Dataset: Imagenes360 (GitHub, AgroJuan/Imagenes360). Classes: aceptable, borrosa, correct, nitida, sobreexpuesta, subexpuesta.

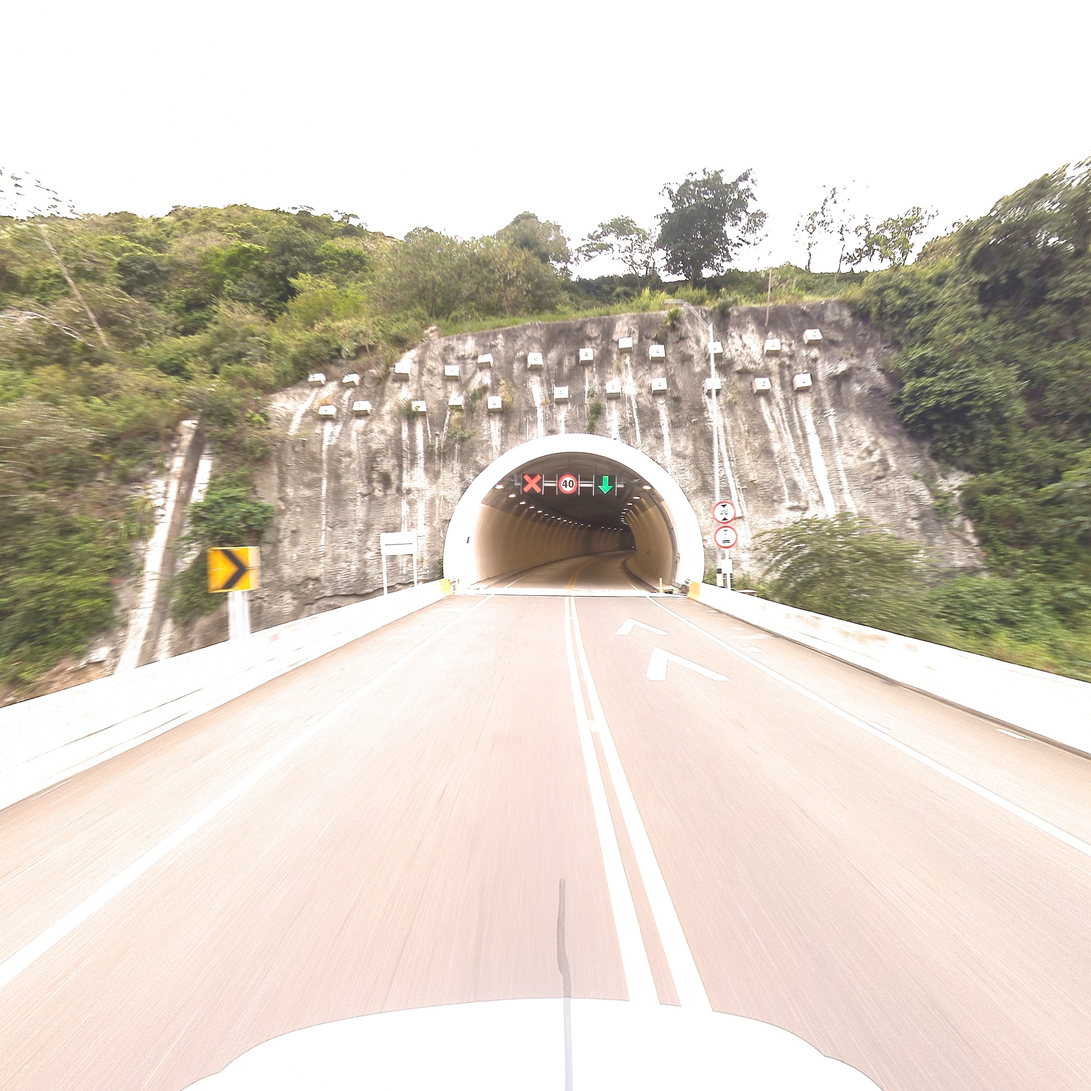
Label: aceptable

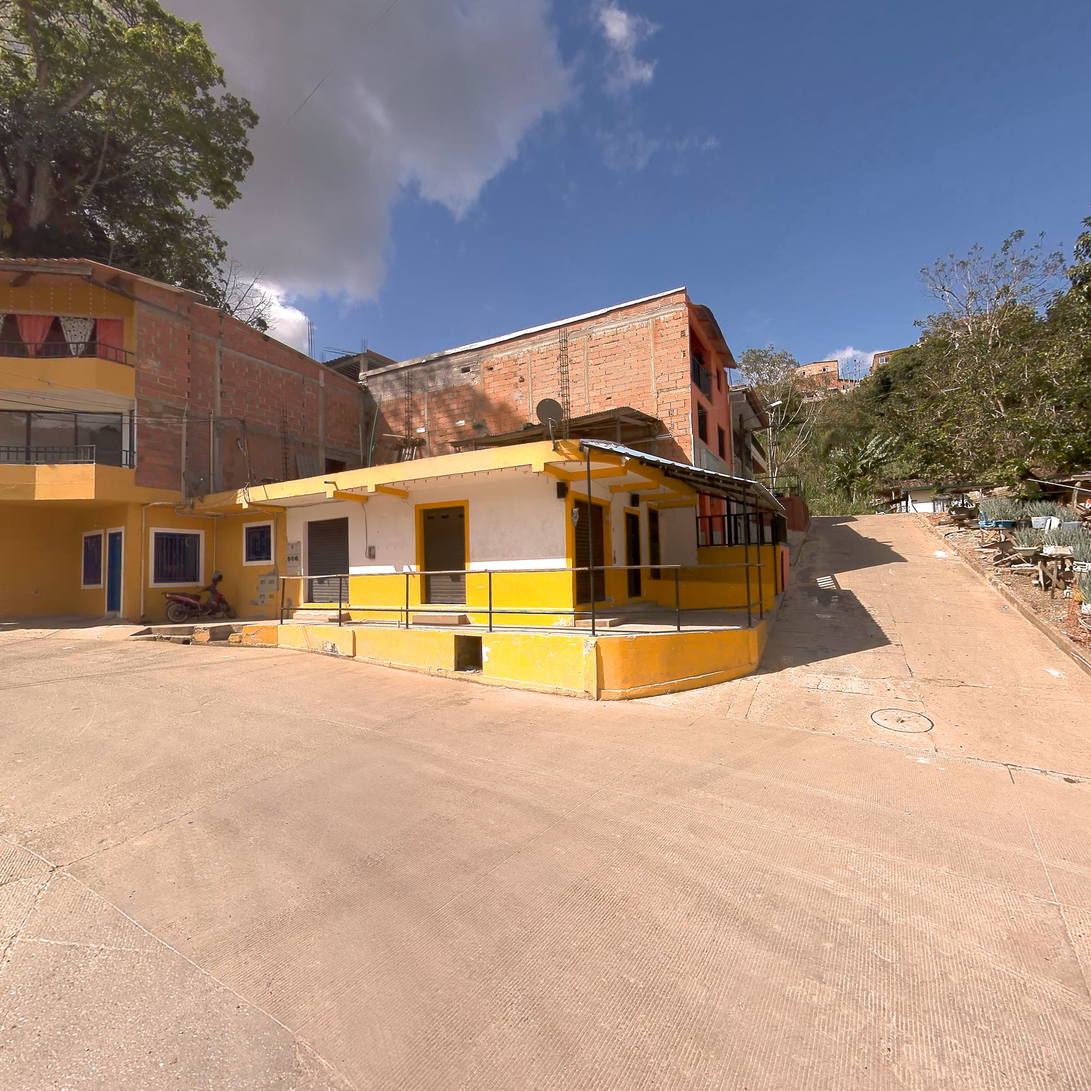
Label: correct

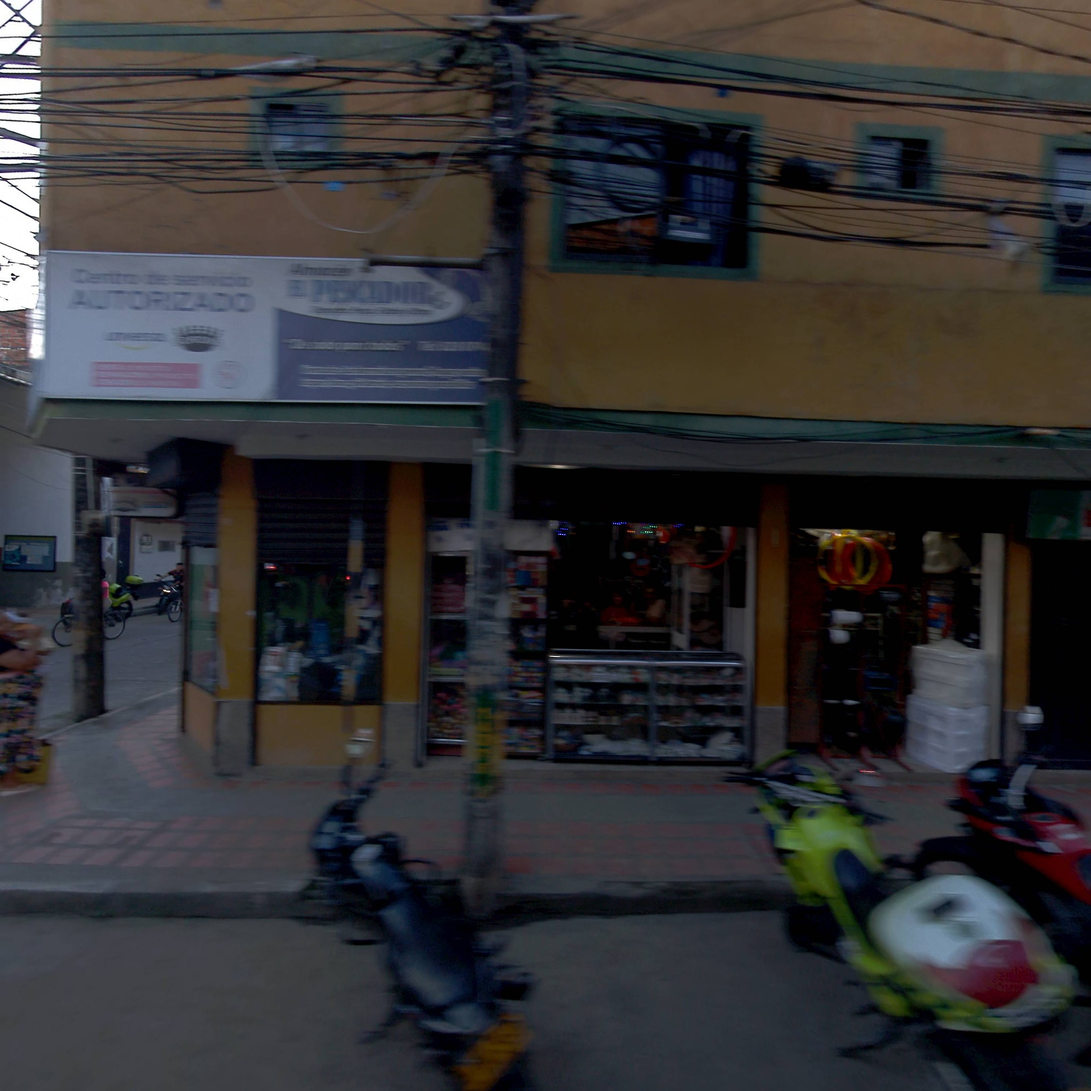
Label: correct

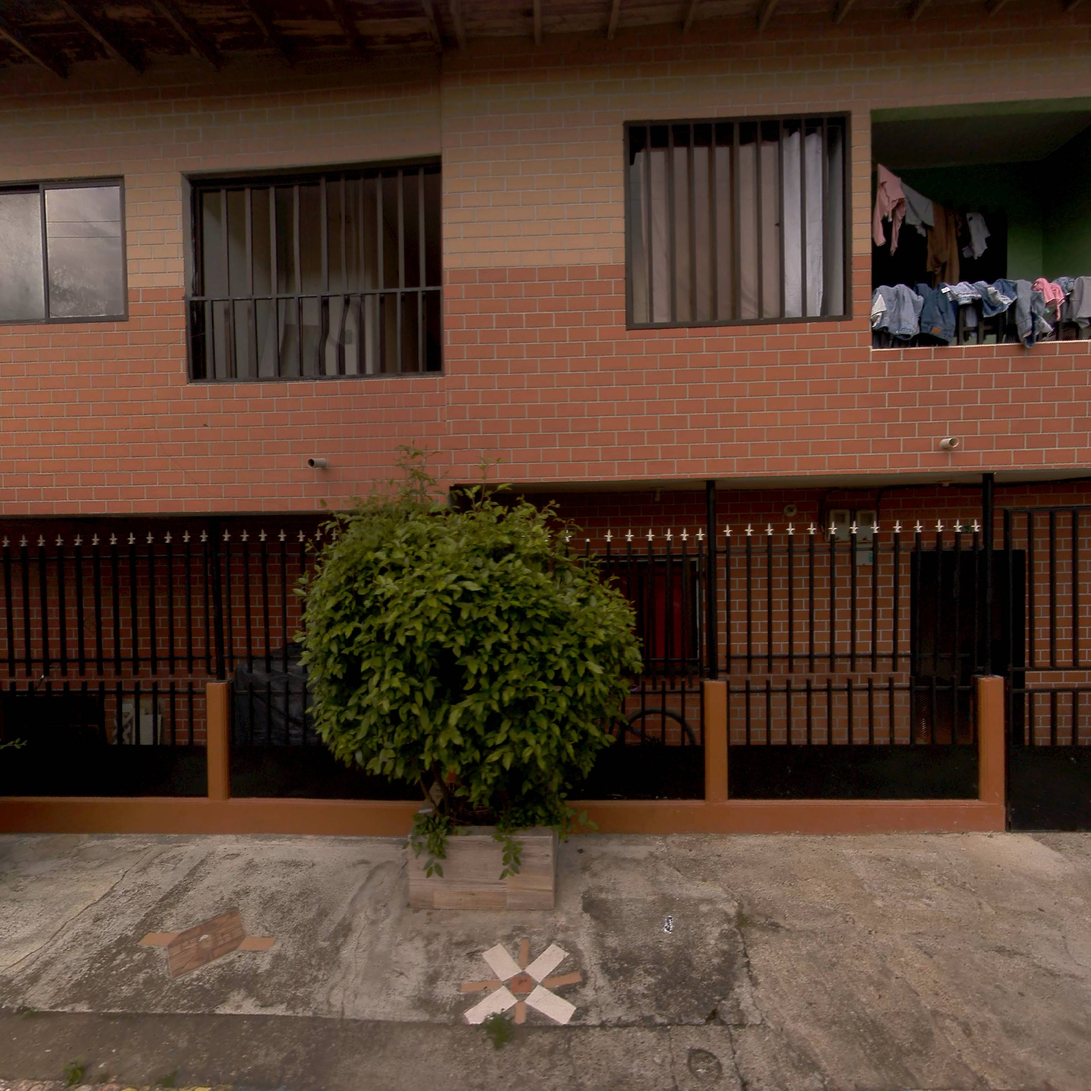
Label: nitida

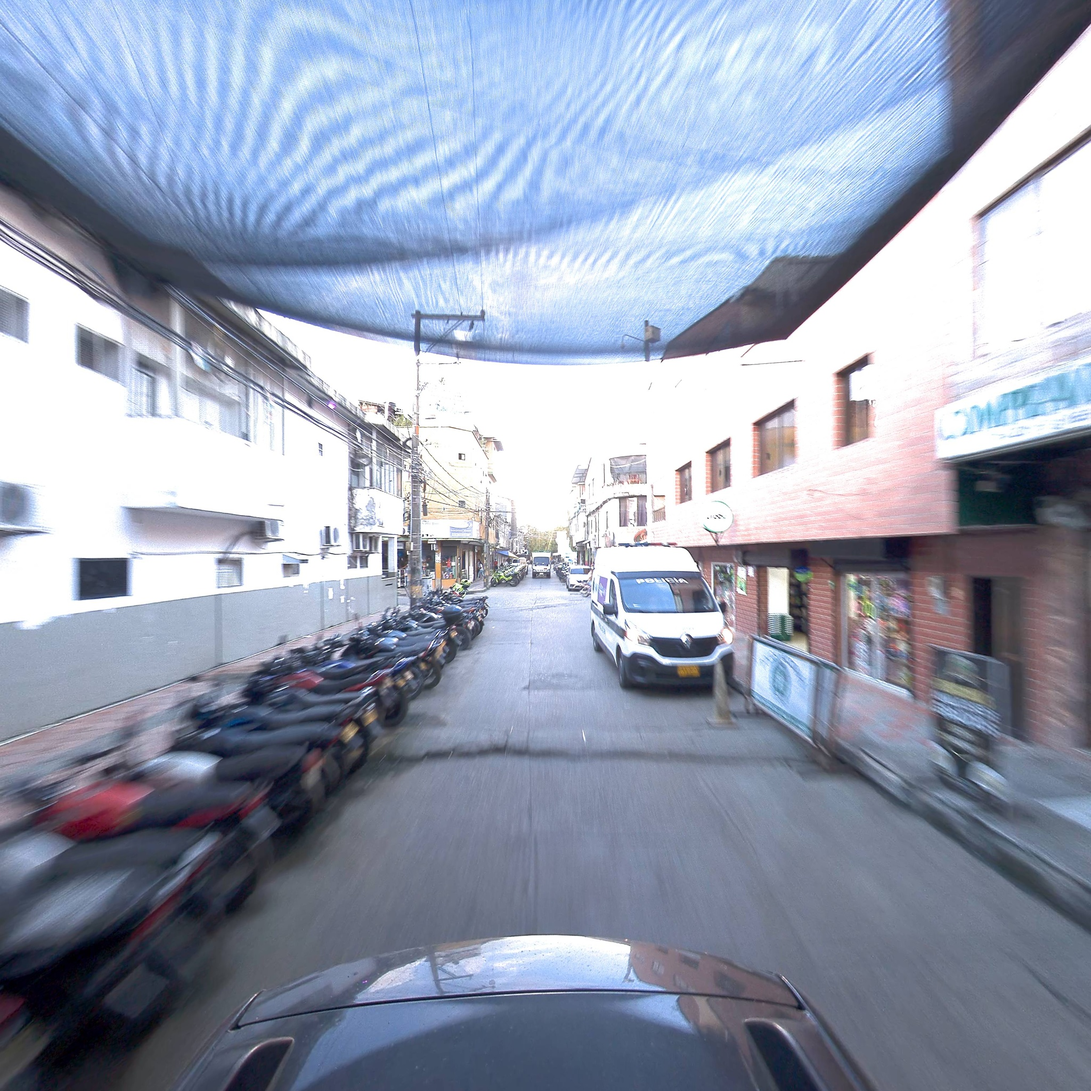
Label: borrosa

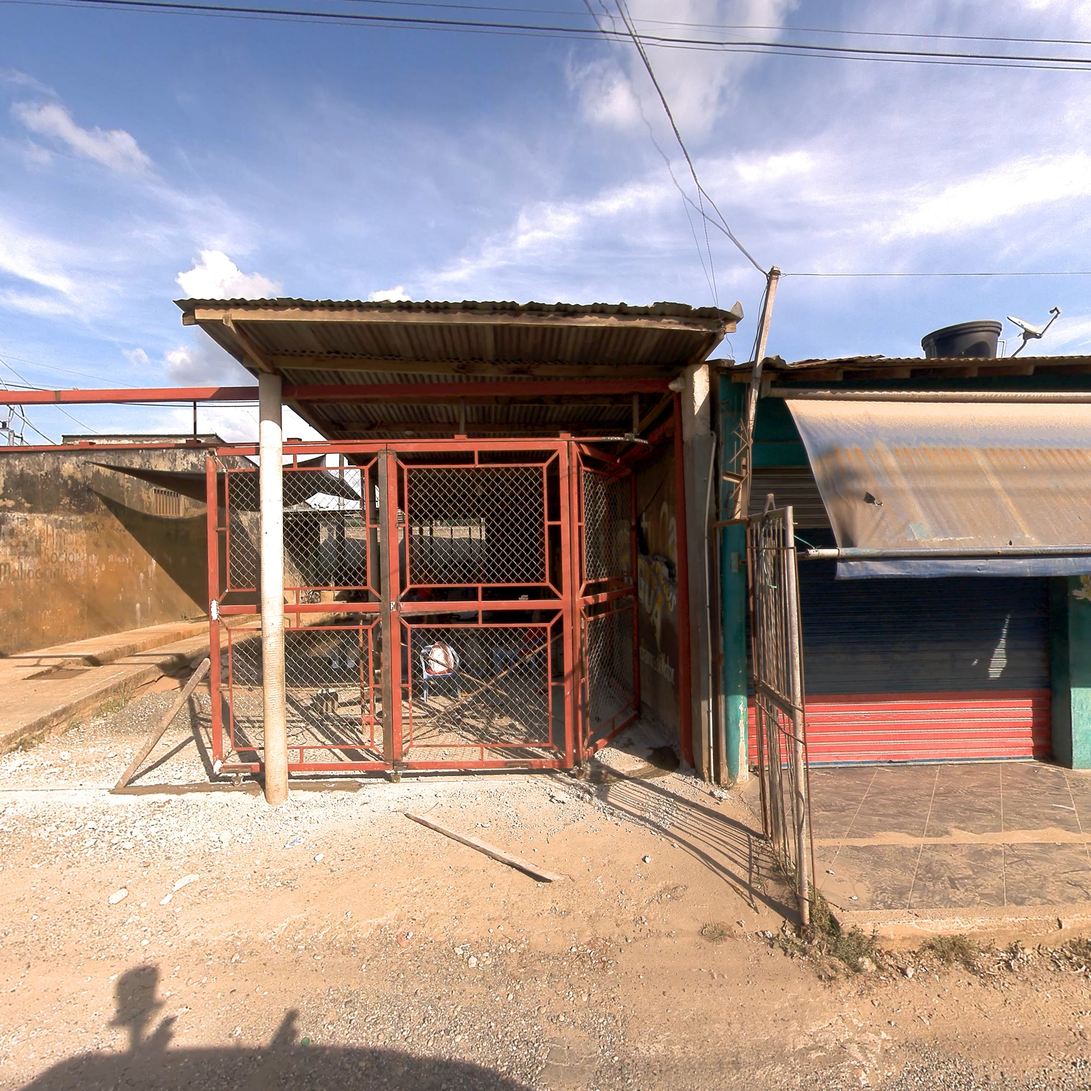
Label: correct
